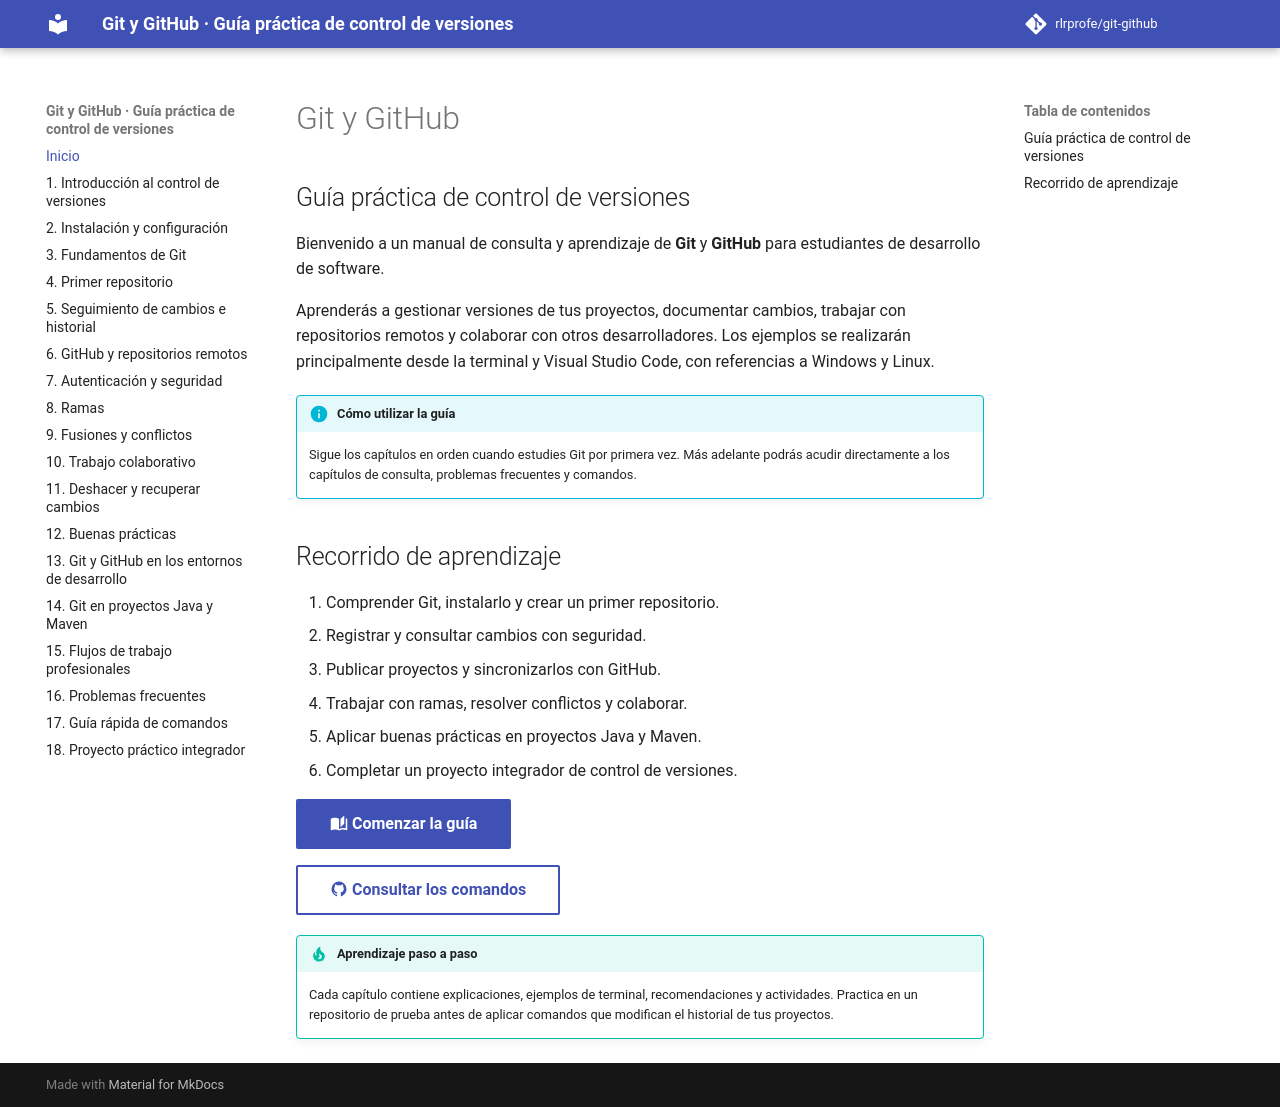

repository: rlrprofe/git-github · page: index.html · generator: mkdocs

# Git y GitHub

## Guía práctica de control de versiones

Bienvenido a un manual de consulta y aprendizaje de **Git** y **GitHub** para estudiantes de desarrollo de software.

Aprenderás a gestionar versiones de tus proyectos, documentar cambios, trabajar con repositorios remotos y colaborar con otros desarrolladores. Los ejemplos se realizarán principalmente desde la terminal y Visual Studio Code, con referencias a Windows y Linux.

!!! info "Cómo utilizar la guía"
    Sigue los capítulos en orden cuando estudies Git por primera vez. Más adelante podrás acudir directamente a los capítulos de consulta, problemas frecuentes y comandos.

## Recorrido de aprendizaje

1. Comprender Git, instalarlo y crear un primer repositorio.
2. Registrar y consultar cambios con seguridad.
3. Publicar proyectos y sincronizarlos con GitHub.
4. Trabajar con ramas, resolver conflictos y colaborar.
5. Aplicar buenas prácticas en proyectos Java y Maven.
6. Completar un proyecto integrador de control de versiones.

[:material-book-open-page-variant: Comenzar la guía](capitulos/01-introduccion.md){ .md-button .md-button--primary }

[:material-github: Consultar los comandos](capitulos/17-comandos.md){ .md-button }

!!! tip "Aprendizaje paso a paso"
    Cada capítulo contiene explicaciones, ejemplos de terminal, recomendaciones y actividades. Practica en un repositorio de prueba antes de aplicar comandos que modifican el historial de tus proyectos.
